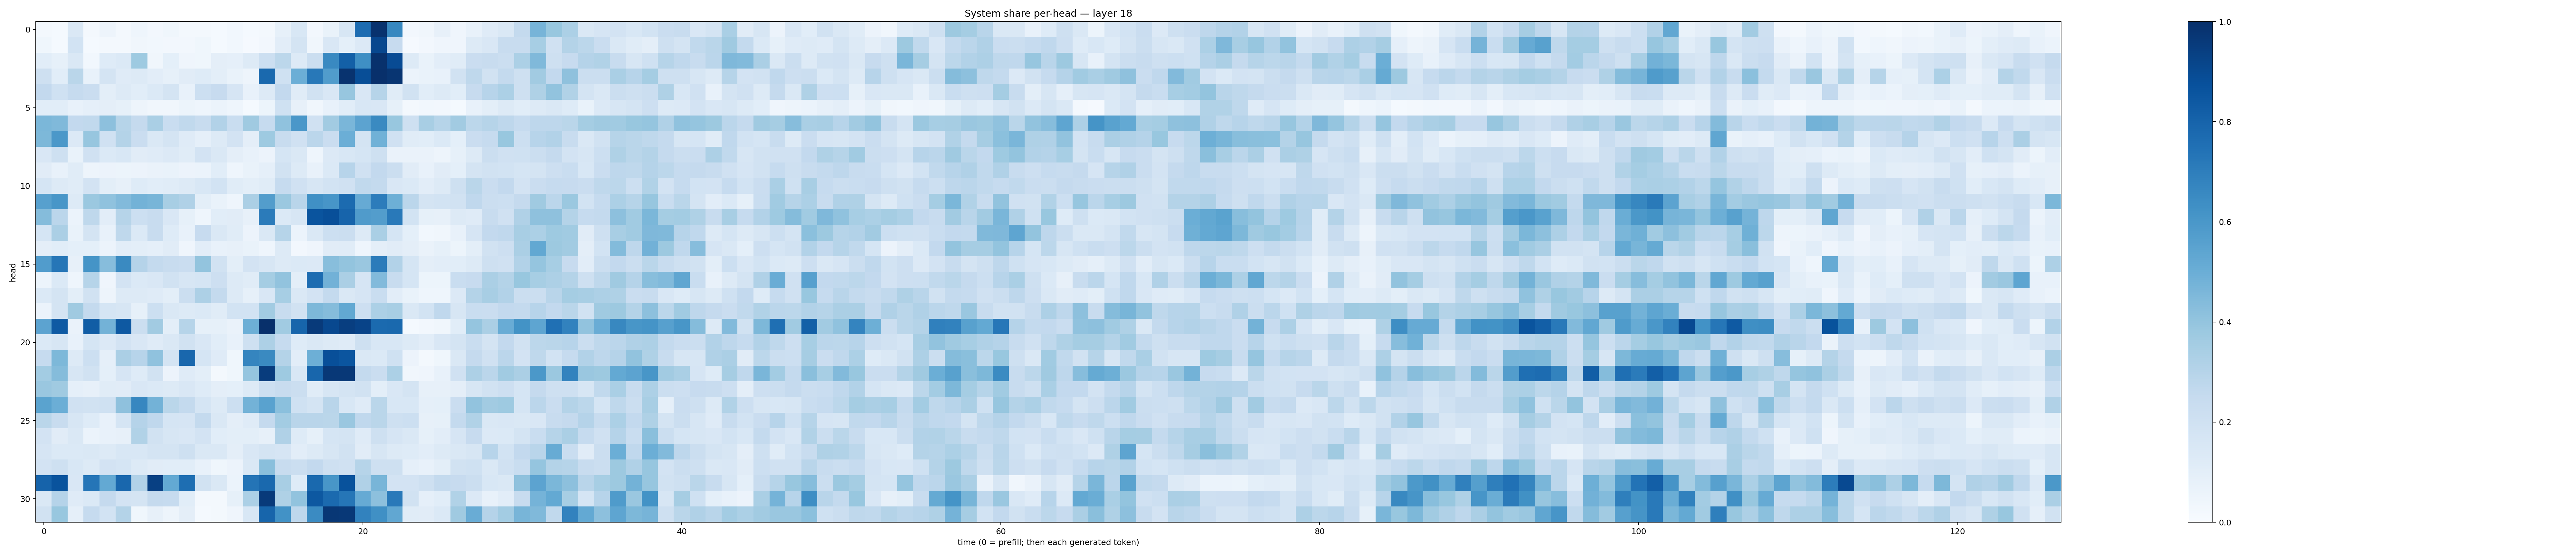

Data behind this chart, as committed beside it:
0.016773853, 0.014043911, 0.14597116, 0.022060111, 0.049432274, 0.020092914, 0.04616808, 0.024064584, 0.036314078, 0.017635826, 0.021287568, 0.011758583, 0.029136209, 0.015561808, 0.019548707, 0.08572224, 0.15261497, 0.025260236, 0.067350544, 0.16299424, 0.7665323, 0.9902991, 0.661448, 0.026286393
0.03796, 0.0135, 0.184, 0.01236, 0.0184, 0.01563, 0.03199, 0.02799, 0.02579, 0.02461, 0.0384, 0.01277, 0.02746, 0.01169, 0.02357, 0.1039, 0.176, 0.03163, 0.1508, 0.09271, 0.1363, 0.9087, 0.2429, 0.009765
0.1083, 0.08289, 0.1416, 0.02889, 0.124, 0.1392, 0.375, 0.03449, 0.09158, 0.04, 0.03613, 0.09554, 0.08844, 0.129, 0.2159, 0.2794, 0.1327, 0.2189, 0.6585, 0.8156, 0.636, 0.996, 0.8926, 0.1304
0.2104, 0.1076, 0.2881, 0.07291, 0.1789, 0.1174, 0.13, 0.1041, 0.08401, 0.1129, 0.1212, 0.1015, 0.06856, 0.0478, 0.779, 0.2008, 0.4999, 0.7191, 0.5749, 0.9877, 0.8842, 0.9985, 0.9767, 0.06026
0.259, 0.2019, 0.2468, 0.2299, 0.1014, 0.1289, 0.1074, 0.1401, 0.1796, 0.07392, 0.2168, 0.2458, 0.1659, 0.07807, 0.1287, 0.2592, 0.1156, 0.1938, 0.1511, 0.3927, 0.1503, 0.3001, 0.1145, 0.1875
0.1092, 0.1068, 0.07112, 0.08848, 0.09733, 0.08558, 0.04877, 0.03384, 0.03299, 0.05261, 0.0448, 0.06011, 0.04412, 0.01456, 0.05346, 0.2015, 0.07813, 0.03446, 0.07509, 0.1078, 0.1533, 0.1491, 0.08585, 0.01929
0.4605, 0.4464, 0.2588, 0.2647, 0.415, 0.2984, 0.2518, 0.3374, 0.234, 0.2648, 0.238, 0.3093, 0.2334, 0.3709, 0.2499, 0.4096, 0.6006, 0.1983, 0.3631, 0.4643, 0.5445, 0.654, 0.3902, 0.2109
0.4569, 0.5975, 0.1346, 0.3915, 0.1981, 0.3071, 0.2275, 0.1407, 0.1788, 0.1181, 0.08841, 0.1321, 0.1804, 0.0964, 0.3725, 0.2354, 0.1984, 0.2833, 0.2269, 0.4977, 0.1731, 0.4881, 0.1981, 0.1164
0.1498, 0.2065, 0.06658, 0.1969, 0.1394, 0.1533, 0.1126, 0.1196, 0.1361, 0.1138, 0.1813, 0.1426, 0.09541, 0.07697, 0.05804, 0.1701, 0.1464, 0.04485, 0.1357, 0.1559, 0.1714, 0.2074, 0.06391, 0.0662
0.1123, 0.07443, 0.1148, 0.04818, 0.05535, 0.05235, 0.05698, 0.06441, 0.07016, 0.05716, 0.05941, 0.1074, 0.04681, 0.06903, 0.08828, 0.1909, 0.1311, 0.07351, 0.1385, 0.2938, 0.1962, 0.2589, 0.2215, 0.1104
0.1685, 0.1268, 0.1133, 0.181, 0.09971, 0.08038, 0.1214, 0.1082, 0.1143, 0.1312, 0.1557, 0.1843, 0.1137, 0.09793, 0.1147, 0.2468, 0.1971, 0.1581, 0.1872, 0.1955, 0.2631, 0.2544, 0.1522, 0.1372
0.5624, 0.6046, 0.1274, 0.3827, 0.4065, 0.4427, 0.4775, 0.4655, 0.3421, 0.3175, 0.1002, 0.06971, 0.04622, 0.3354, 0.5705, 0.3819, 0.2911, 0.6313, 0.6083, 0.7733, 0.5127, 0.7052, 0.4928, 0.2822
0.4367, 0.2825, 0.06088, 0.2724, 0.1016, 0.2972, 0.2173, 0.2392, 0.1502, 0.08539, 0.04519, 0.1056, 0.1112, 0.07839, 0.709, 0.1382, 0.1604, 0.862, 0.8818, 0.7986, 0.5797, 0.5718, 0.7167, 0.1869
0.1702, 0.3346, 0.06991, 0.1753, 0.07484, 0.2702, 0.1379, 0.2365, 0.1215, 0.07785, 0.2458, 0.1482, 0.1137, 0.0567, 0.1421, 0.2972, 0.05926, 0.1442, 0.2173, 0.2204, 0.1276, 0.3374, 0.168, 0.09107
0.09413, 0.109, 0.09209, 0.09235, 0.05791, 0.105, 0.09833, 0.0868, 0.1114, 0.04219, 0.1051, 0.0767, 0.08123, 0.06824, 0.0452, 0.1252, 0.02452, 0.04075, 0.1122, 0.1154, 0.04608, 0.09756, 0.1122, 0.09404
0.5746, 0.7271, 0.08085, 0.6169, 0.4314, 0.653, 0.3039, 0.2574, 0.2371, 0.2293, 0.4013, 0.1934, 0.09871, 0.1806, 0.161, 0.1322, 0.1383, 0.1355, 0.4284, 0.4017, 0.3857, 0.7076, 0.3097, 0.1688
0.05108, 0.14, 0.04482, 0.2981, 0.04071, 0.1809, 0.1369, 0.1522, 0.1915, 0.162, 0.1705, 0.2137, 0.1314, 0.1168, 0.353, 0.4043, 0.09803, 0.7666, 0.482, 0.3343, 0.1662, 0.4427, 0.2409, 0.1683
0.1381, 0.1753, 0.1002, 0.1902, 0.04943, 0.1287, 0.1274, 0.119, 0.09916, 0.2246, 0.3248, 0.2563, 0.1254, 0.08562, 0.1501, 0.3465, 0.1429, 0.1802, 0.2564, 0.1453, 0.1652, 0.2311, 0.1038, 0.07
0.06188, 0.1755, 0.3691, 0.2577, 0.1698, 0.1624, 0.08586, 0.2179, 0.1421, 0.132, 0.1394, 0.1168, 0.1839, 0.1852, 0.3631, 0.2389, 0.1936, 0.4544, 0.4341, 0.5249, 0.2121, 0.3281, 0.3405, 0.1462
0.5466, 0.837, 0.06283, 0.8269, 0.4801, 0.8423, 0.2208, 0.3627, 0.09859, 0.299, 0.08268, 0.08431, 0.06261, 0.4948, 0.9968, 0.3635, 0.7955, 0.9588, 0.903, 0.9444, 0.9251, 0.7769, 0.7781, 0.01549
0.1383, 0.1591, 0.07696, 0.1708, 0.1332, 0.1798, 0.1507, 0.1206, 0.1466, 0.1898, 0.15, 0.1087, 0.07675, 0.2105, 0.3275, 0.2468, 0.1227, 0.1412, 0.1277, 0.118, 0.2077, 0.1555, 0.1547, 0.1284
0.2474, 0.4538, 0.1255, 0.2167, 0.08644, 0.3343, 0.2954, 0.4082, 0.1771, 0.7887, 0.1692, 0.1181, 0.0381, 0.671, 0.6551, 0.3079, 0.1028, 0.4956, 0.8825, 0.8572, 0.1484, 0.1379, 0.1994, 0.05768
0.3557, 0.4347, 0.1566, 0.1924, 0.09079, 0.1679, 0.1212, 0.1942, 0.05813, 0.1176, 0.1011, 0.01997, 0.03673, 0.3972, 0.9496, 0.3718, 0.1532, 0.7919, 0.9677, 0.9669, 0.2557, 0.2295, 0.3319, 0.03354
0.3862, 0.3704, 0.08798, 0.08048, 0.1134, 0.1097, 0.1505, 0.1404, 0.1303, 0.1489, 0.1237, 0.09509, 0.09021, 0.132, 0.2186, 0.242, 0.22, 0.117, 0.1608, 0.1785, 0.1911, 0.09793, 0.1521, 0.1787
0.5477, 0.4963, 0.1982, 0.1886, 0.2007, 0.4133, 0.6662, 0.4798, 0.2856, 0.2556, 0.1714, 0.1324, 0.2183, 0.4781, 0.5515, 0.4212, 0.2014, 0.1777, 0.2907, 0.1554, 0.1195, 0.2866, 0.1525, 0.1558
0.2865, 0.2376, 0.158, 0.1224, 0.07647, 0.1718, 0.3029, 0.2684, 0.1682, 0.167, 0.2568, 0.1446, 0.09577, 0.1199, 0.2508, 0.3557, 0.2898, 0.2928, 0.2878, 0.3853, 0.2681, 0.2888, 0.2073, 0.2151
0.1813, 0.112, 0.1433, 0.06239, 0.07364, 0.07951, 0.3144, 0.1887, 0.1628, 0.1521, 0.1812, 0.1071, 0.1003, 0.09859, 0.08133, 0.3181, 0.1244, 0.08362, 0.1683, 0.1794, 0.1196, 0.2054, 0.1652, 0.1472
0.1673, 0.1393, 0.1393, 0.1483, 0.1307, 0.1533, 0.1561, 0.1744, 0.1775, 0.2045, 0.1432, 0.1466, 0.09565, 0.1502, 0.177, 0.1645, 0.1028, 0.1265, 0.1585, 0.1888, 0.1115, 0.164, 0.1317, 0.1248
0.182, 0.2089, 0.156, 0.126, 0.1815, 0.1698, 0.1327, 0.1097, 0.1059, 0.1076, 0.07775, 0.03833, 0.05731, 0.1459, 0.4241, 0.2411, 0.2224, 0.2594, 0.2036, 0.1961, 0.2978, 0.2061, 0.2037, 0.08829
0.8043, 0.8649, 0.1486, 0.7328, 0.521, 0.7858, 0.309, 0.9339, 0.5206, 0.7591, 0.1904, 0.1474, 0.06091, 0.7382, 0.7784, 0.3436, 0.1212, 0.781, 0.6027, 0.8684, 0.32, 0.4676, 0.1821, 0.1817
0.1434, 0.3012, 0.1182, 0.1389, 0.253, 0.1835, 0.176, 0.2519, 0.2464, 0.1086, 0.02034, 0.01723, 0.0852, 0.3319, 0.9605, 0.3239, 0.4025, 0.8445, 0.7765, 0.7275, 0.5122, 0.415, 0.7187, 0.1911
0.1916, 0.3876, 0.08839, 0.2461, 0.1868, 0.3083, 0.03757, 0.07885, 0.04773, 0.09744, 0.01496, 0.0214, 0.03916, 0.1555, 0.7933, 0.6217, 0.276, 0.6499, 0.9697, 0.9658, 0.6806, 0.6308, 0.528, 0.1153
